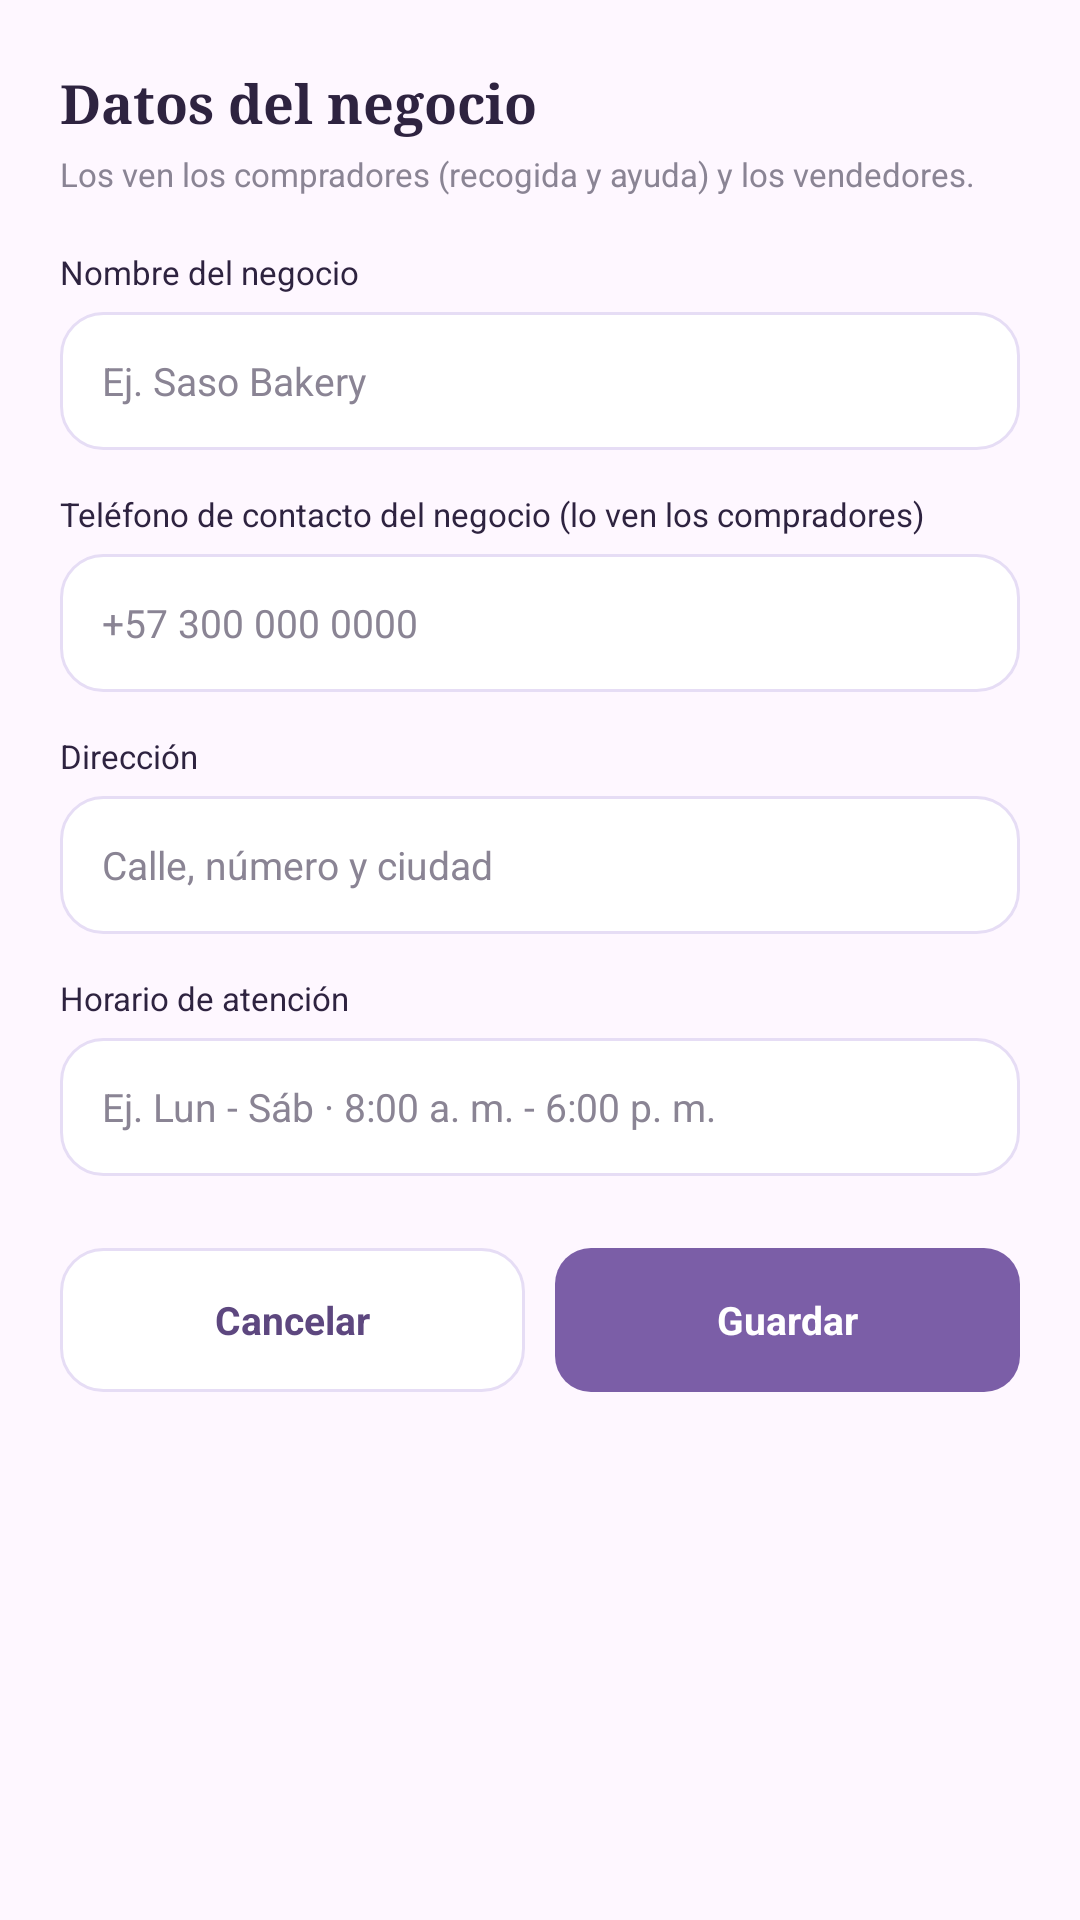

Layout XML and referenced resources for this Android screen:
<!-- AndroidManifest.xml: application theme Theme.SasoBakeryApp -->
<!-- res/layout/dialog_datos_negocio.xml -->
<?xml version="1.0" encoding="utf-8"?>
<androidx.core.widget.NestedScrollView
    xmlns:android="http://schemas.android.com/apk/res/android"
    android:layout_width="match_parent"
    android:layout_height="wrap_content"
    android:overScrollMode="never">

    <LinearLayout
        android:layout_width="match_parent"
        android:layout_height="wrap_content"
        android:orientation="vertical"
        android:paddingStart="20dp"
        android:paddingTop="22dp"
        android:paddingEnd="20dp"
        android:paddingBottom="24dp">

        <TextView
            android:layout_width="wrap_content"
            android:layout_height="wrap_content"
            android:fontFamily="serif"
            android:text="Datos del negocio"
            android:textColor="#2E2340"
            android:textSize="18sp"
            android:textStyle="bold" />

        <TextView
            android:layout_width="wrap_content"
            android:layout_height="wrap_content"
            android:layout_marginTop="4dp"
            android:text="Los ven los compradores (recogida y ayuda) y los vendedores."
            android:textColor="#8A8494"
            android:textSize="11sp" />

        <TextView
            android:layout_width="wrap_content"
            android:layout_height="wrap_content"
            android:layout_marginTop="18dp"
            android:text="Nombre del negocio"
            android:textColor="#2E2340"
            android:textSize="11sp" />

        <EditText
            android:id="@+id/etNegocioNombre"
            android:layout_width="match_parent"
            android:layout_height="46dp"
            android:layout_marginTop="6dp"
            android:background="@drawable/bg_users_input"
            android:hint="Ej. Saso Bakery"
            android:importantForAutofill="no"
            android:inputType="textCapWords"
            android:maxLength="50"
            android:maxLines="1"
            android:paddingStart="14dp"
            android:paddingEnd="14dp"
            android:textColor="#2E2340"
            android:textColorHint="#8A8494"
            android:textSize="13sp" />

        <TextView
            android:layout_width="wrap_content"
            android:layout_height="wrap_content"
            android:layout_marginTop="14dp"
            android:text="Teléfono de contacto del negocio (lo ven los compradores)"            android:textColor="#2E2340"
            android:textSize="11sp" />

        <EditText
            android:id="@+id/etNegocioTelefono"
            android:layout_width="match_parent"
            android:layout_height="46dp"
            android:layout_marginTop="6dp"
            android:background="@drawable/bg_users_input"
            android:hint="+57 300 000 0000"
            android:importantForAutofill="no"
            android:inputType="phone"
            android:maxLength="20"
            android:maxLines="1"
            android:paddingStart="14dp"
            android:paddingEnd="14dp"
            android:textColor="#2E2340"
            android:textColorHint="#8A8494"
            android:textSize="13sp" />

        <TextView
            android:layout_width="wrap_content"
            android:layout_height="wrap_content"
            android:layout_marginTop="14dp"
            android:text="Dirección"
            android:textColor="#2E2340"
            android:textSize="11sp" />

        <EditText
            android:id="@+id/etNegocioDireccion"
            android:layout_width="match_parent"
            android:layout_height="46dp"
            android:layout_marginTop="6dp"
            android:background="@drawable/bg_users_input"
            android:hint="Calle, número y ciudad"
            android:importantForAutofill="no"
            android:inputType="textPostalAddress|textCapSentences"
            android:maxLength="100"
            android:maxLines="1"
            android:paddingStart="14dp"
            android:paddingEnd="14dp"
            android:textColor="#2E2340"
            android:textColorHint="#8A8494"
            android:textSize="13sp" />

        <TextView
            android:layout_width="wrap_content"
            android:layout_height="wrap_content"
            android:layout_marginTop="14dp"
            android:text="Horario de atención"
            android:textColor="#2E2340"
            android:textSize="11sp" />

        <EditText
            android:id="@+id/etNegocioHorario"
            android:layout_width="match_parent"
            android:layout_height="46dp"
            android:layout_marginTop="6dp"
            android:background="@drawable/bg_users_input"
            android:hint="Ej. Lun - Sáb · 8:00 a. m. - 6:00 p. m."
            android:importantForAutofill="no"
            android:inputType="textCapSentences"
            android:maxLength="60"
            android:maxLines="1"
            android:paddingStart="14dp"
            android:paddingEnd="14dp"
            android:textColor="#2E2340"
            android:textColorHint="#8A8494"
            android:textSize="13sp" />

        <LinearLayout
            android:layout_width="match_parent"
            android:layout_height="wrap_content"
            android:layout_marginTop="24dp"
            android:orientation="horizontal">

            <TextView
                android:id="@+id/btnCancelarNegocio"
                android:layout_width="0dp"
                android:layout_height="48dp"
                android:layout_weight="1"
                android:background="@drawable/bg_users_input"
                android:clickable="true"
                android:focusable="true"
                android:gravity="center"
                android:text="Cancelar"
                android:textColor="#5D477F"
                android:textSize="13sp"
                android:textStyle="bold" />

            <TextView
                android:id="@+id/btnGuardarNegocio"
                android:layout_width="0dp"
                android:layout_height="48dp"
                android:layout_marginStart="10dp"
                android:layout_weight="1"
                android:background="@drawable/bg_users_button"
                android:clickable="true"
                android:focusable="true"
                android:gravity="center"
                android:text="Guardar"
                android:textColor="#FFFFFF"
                android:textSize="13sp"
                android:textStyle="bold" />
        </LinearLayout>
    </LinearLayout>
</androidx.core.widget.NestedScrollView>
<!-- resources referenced by this layout -->
<resources>
  <!-- drawable bg_users_button (drawable) -->
  <?xml version="1.0" encoding="utf-8"?>
  <shape xmlns:android="http://schemas.android.com/apk/res/android" android:shape="rectangle">
      <solid android:color="#7B5EA7" />
      <corners android:radius="12dp" />
  </shape>
  <!-- drawable bg_users_input (drawable) -->
  <?xml version="1.0" encoding="utf-8"?>
  <shape xmlns:android="http://schemas.android.com/apk/res/android" android:shape="rectangle">
      <solid android:color="#FFFFFF" />
      <stroke android:width="1dp" android:color="#E6DDF5" />
      <corners android:radius="14dp" />
  </shape>
  <style name="Theme.SasoBakeryApp" parent="Base.Theme.SasoBakeryApp" />
  <style name="Base.Theme.SasoBakeryApp" parent="Theme.Material3.DayNight.NoActionBar">
          
          
      </style>
</resources>
